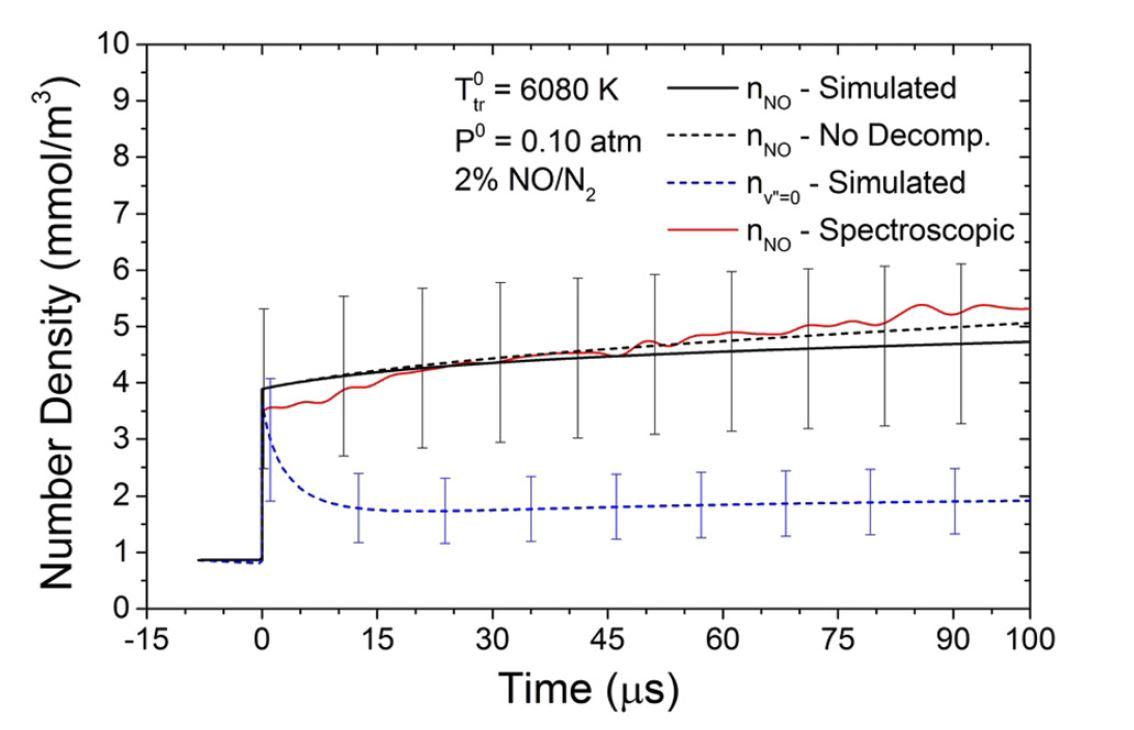

The table this chart was drawn from, first rows:
x; n_NO; n_NO_0
0.077; 3.898; 3.9
0.159; 3.9; 3.751
0.654; 3.913; 3.213
2.174; 3.952; 2.611
5.285; 4.028; 2.09
5.457; 4.032; 2.075
10.7; 4.134; 1.821
12.39; 4.161; 1.779
16.36; 4.212; 1.732
18.75; 4.23; 1.728
20.95; 4.25; 1.729
23.83; 4.291; 1.734
26.45; 4.328; 1.741
29.61; 4.354; 1.75
30.88; 4.362; 1.752
35.11; 4.394; 1.761
36.62; 4.406; 1.768
40.81; 4.431; 1.794
41.17; 4.434; 1.796
46.18; 4.47; 1.811
46.5; 4.473; 1.812
51.22; 4.5; 1.826
57.17; 4.538; 1.844
61.1; 4.561; 1.852
68.25; 4.593; 1.865
71.15; 4.605; 1.872
79.2; 4.641; 1.887
81.11; 4.649; 1.889
90.23; 4.69; 1.892
91; 4.694; 1.893
99.82; 4.738; 1.92
99.83; 4.738; 1.92
